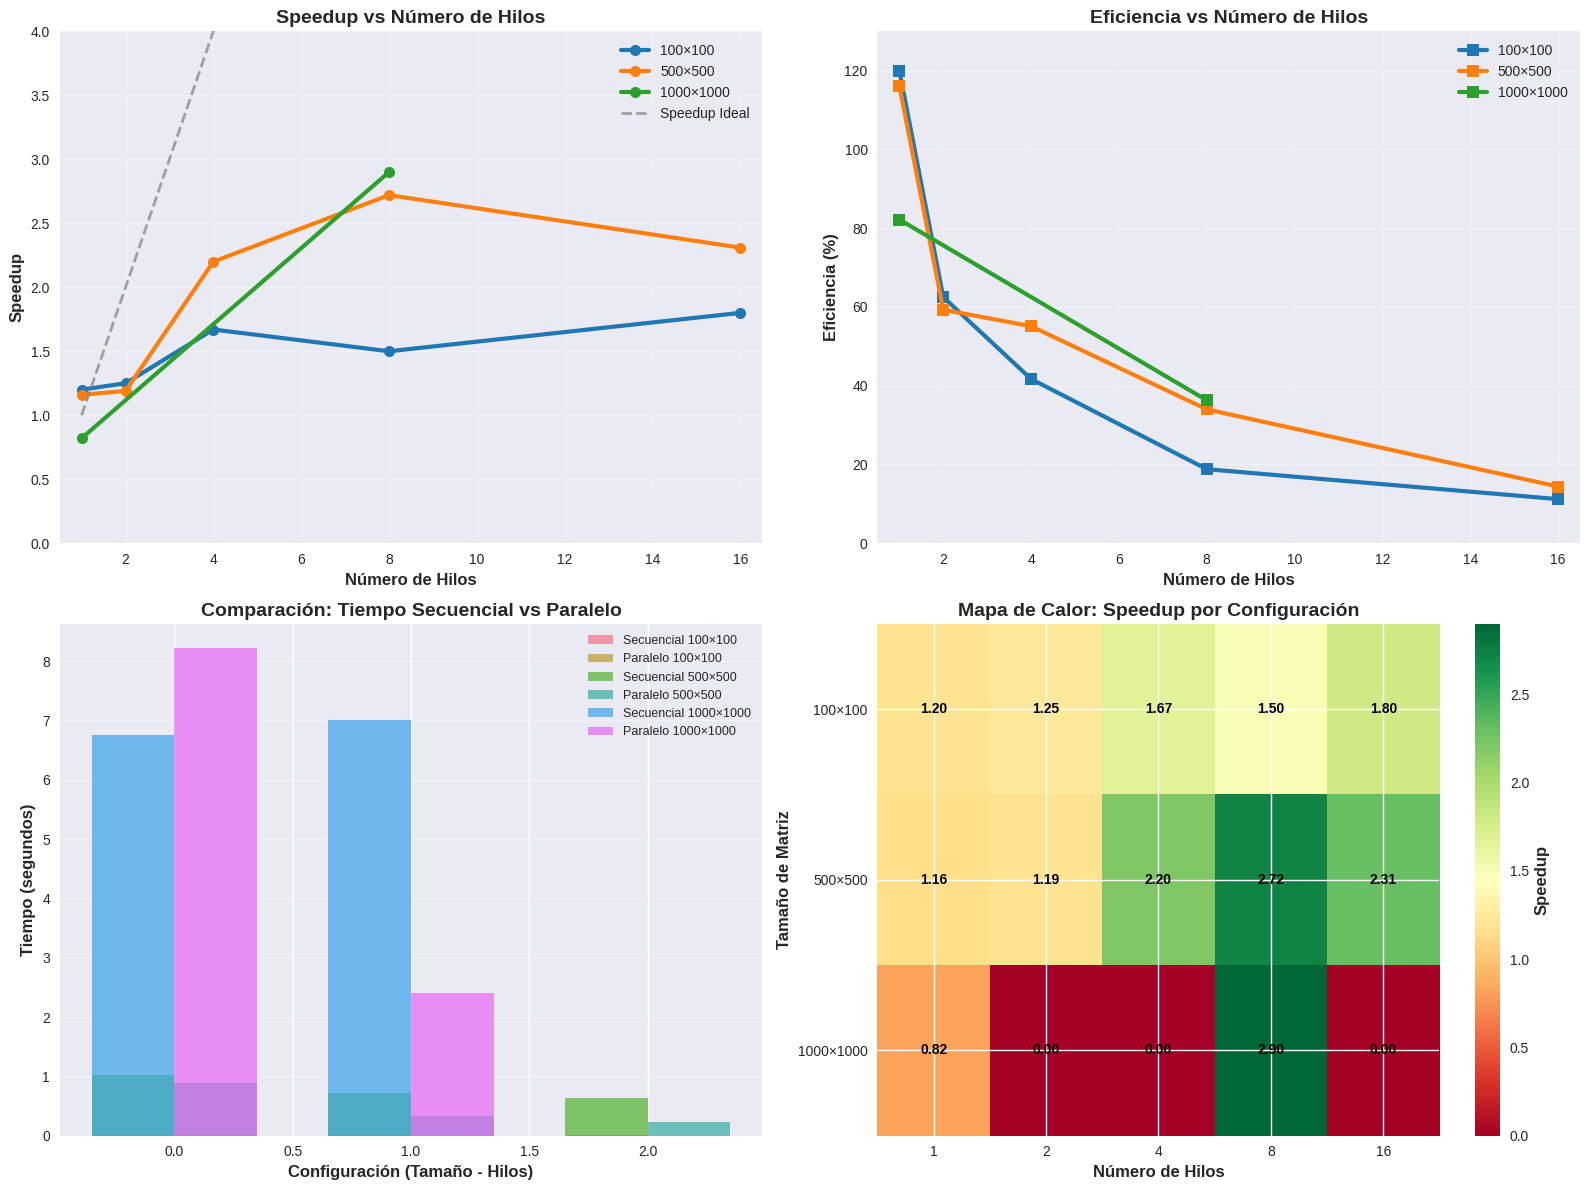
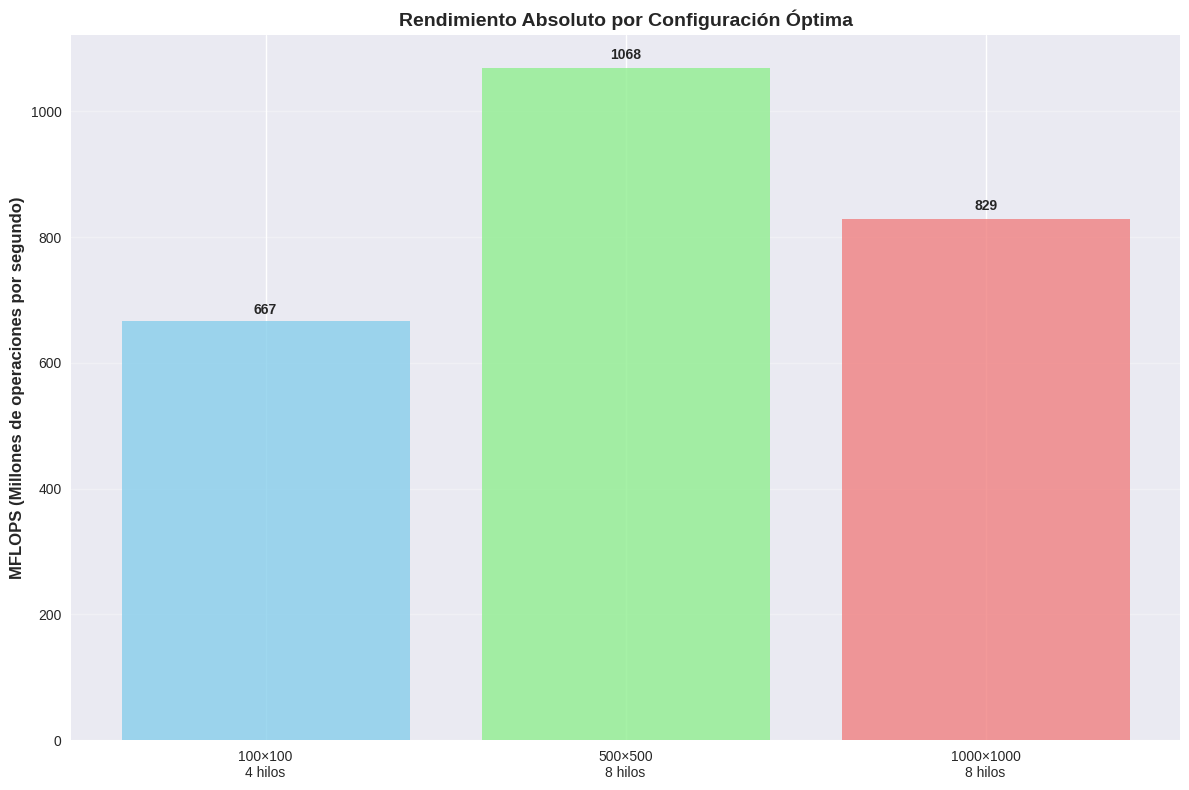

Write Python code to recreate these figures, in order.
#!/usr/bin/env python3
"""
Script para generar gráficos de análisis de speedup
Proyecto HPC - Multiplicación de Matrices con Hilos
"""

import pandas as pd
import matplotlib.pyplot as plt
import numpy as np
import seaborn as sns

# Configurar estilo
plt.style.use('seaborn-v0_8')
sns.set_palette("husl")

# Datos del benchmark (extraídos del CSV)
data = {
    'Tamaño': [10, 10, 10, 10, 10, 100, 100, 100, 100, 100, 500, 500, 500, 500, 500, 1000, 1000],
    'Hilos': [1, 2, 4, 8, 16, 1, 2, 4, 8, 16, 1, 2, 4, 8, 16, 1, 8],
    'Speedup': [0.00, 0.00, 0.00, 0.00, 0.00, 1.20, 1.25, 1.67, 1.50, 1.80, 1.16, 1.19, 2.20, 2.72, 2.31, 0.82, 2.90],
    'Eficiencia': [0.0, 0.0, 0.0, 0.0, 0.0, 120.0, 62.5, 41.7, 18.8, 11.2, 116.1, 59.3, 55.1, 34.0, 14.4, 82.2, 36.3],
    'T_Secuencial': [0.0000, 0.0000, 0.0000, 0.0000, 0.0000, 0.0080, 0.0050, 0.0050, 0.0050, 0.0060, 1.0250, 0.6570, 0.7160, 0.6360, 0.6270, 6.7540, 7.0030],
    'T_Paralelo': [0.0003, 0.0007, 0.0007, 0.0007, 0.0017, 0.0067, 0.0040, 0.0030, 0.0033, 0.0033, 0.8827, 0.5540, 0.3250, 0.2340, 0.2720, 8.2160, 2.4113]
}

df = pd.DataFrame(data)

# Crear figura con múltiples subplots
fig, ((ax1, ax2), (ax3, ax4)) = plt.subplots(2, 2, figsize=(16, 12))

# Gráfico 1: Speedup vs Hilos por tamaño
sizes_to_plot = [100, 500, 1000]  # Excluir 10x10 (no tiene speedup significativo)
colors = ['#1f77b4', '#ff7f0e', '#2ca02c', '#d62728']

for i, size in enumerate(sizes_to_plot):
    data_size = df[df['Tamaño'] == size]
    if not data_size.empty:
        ax1.plot(data_size['Hilos'], data_size['Speedup'], 'o-', 
                 label=f'{size}×{size}', linewidth=3, markersize=8, color=colors[i])

# Línea de speedup ideal
max_threads = 16
ax1.plot([1, max_threads], [1, max_threads], '--', color='gray', alpha=0.7, 
         linewidth=2, label='Speedup Ideal')

ax1.set_xlabel('Número de Hilos', fontsize=12, fontweight='bold')
ax1.set_ylabel('Speedup', fontsize=12, fontweight='bold')
ax1.set_title('Speedup vs Número de Hilos', fontsize=14, fontweight='bold')
ax1.legend(fontsize=10)
ax1.grid(True, alpha=0.3)
ax1.set_xlim(0.5, 16.5)
ax1.set_ylim(0, 4)

# Gráfico 2: Eficiencia vs Hilos  
for i, size in enumerate(sizes_to_plot):
    data_size = df[df['Tamaño'] == size]
    if not data_size.empty:
        ax2.plot(data_size['Hilos'], data_size['Eficiencia'], 's-', 
                 label=f'{size}×{size}', linewidth=3, markersize=8, color=colors[i])

ax2.set_xlabel('Número de Hilos', fontsize=12, fontweight='bold')
ax2.set_ylabel('Eficiencia (%)', fontsize=12, fontweight='bold')
ax2.set_title('Eficiencia vs Número de Hilos', fontsize=14, fontweight='bold')
ax2.legend(fontsize=10)
ax2.grid(True, alpha=0.3)
ax2.set_xlim(0.5, 16.5)
ax2.set_ylim(0, 130)

# Gráfico 3: Tiempos de ejecución (Secuencial vs Paralelo)
sizes_for_time = [100, 500, 1000]
thread_counts = [1, 4, 8]

for size in sizes_for_time:
    seq_times = []
    par_times = []
    threads = []
    
    for t in thread_counts:
        data_point = df[(df['Tamaño'] == size) & (df['Hilos'] == t)]
        if not data_point.empty:
            seq_times.append(data_point['T_Secuencial'].iloc[0])
            par_times.append(data_point['T_Paralelo'].iloc[0])
            threads.append(f"{size}×{size}\n{t}h")
    
    if seq_times:
        x = np.arange(len(threads))
        width = 0.35
        
        bars1 = ax3.bar(x - width/2, seq_times, width, label=f'Secuencial {size}×{size}', alpha=0.7)
        bars2 = ax3.bar(x + width/2, par_times, width, label=f'Paralelo {size}×{size}', alpha=0.7)

ax3.set_xlabel('Configuración (Tamaño - Hilos)', fontsize=12, fontweight='bold')
ax3.set_ylabel('Tiempo (segundos)', fontsize=12, fontweight='bold')
ax3.set_title('Comparación: Tiempo Secuencial vs Paralelo', fontsize=14, fontweight='bold')
ax3.legend(fontsize=9)
ax3.grid(True, alpha=0.3, axis='y')

# Gráfico 4: Heatmap de Speedup
speedup_matrix = np.zeros((len(sizes_to_plot), 5))  # 5 configuraciones de hilos
thread_labels = ['1', '2', '4', '8', '16']

for i, size in enumerate(sizes_to_plot):
    for j, threads in enumerate([1, 2, 4, 8, 16]):
        data_point = df[(df['Tamaño'] == size) & (df['Hilos'] == threads)]
        if not data_point.empty:
            speedup_matrix[i, j] = data_point['Speedup'].iloc[0]

im = ax4.imshow(speedup_matrix, cmap='RdYlGn', aspect='auto', interpolation='nearest')
ax4.set_xticks(range(5))
ax4.set_xticklabels(thread_labels)
ax4.set_yticks(range(len(sizes_to_plot)))
ax4.set_yticklabels([f'{size}×{size}' for size in sizes_to_plot])
ax4.set_xlabel('Número de Hilos', fontsize=12, fontweight='bold')
ax4.set_ylabel('Tamaño de Matriz', fontsize=12, fontweight='bold')
ax4.set_title('Mapa de Calor: Speedup por Configuración', fontsize=14, fontweight='bold')

# Agregar valores en el heatmap
for i in range(len(sizes_to_plot)):
    for j in range(5):
        text = ax4.text(j, i, f'{speedup_matrix[i, j]:.2f}', 
                       ha="center", va="center", color="black", fontweight='bold')

# Colorbar para el heatmap
cbar = plt.colorbar(im, ax=ax4)
cbar.set_label('Speedup', fontsize=12, fontweight='bold')

plt.tight_layout()
plt.savefig('analisis_speedup_matrices.png', dpi=300, bbox_inches='tight')
print("✅ Gráficos guardados como 'analisis_speedup_matrices.png'")

# Crear gráfico adicional: Comparación de rendimiento absoluto
fig2, ax = plt.subplots(1, 1, figsize=(12, 8))

# Calcular MFLOPS para las configuraciones principales
configs = [
    (100, 4, 0.0030),   # 100x100, 4 hilos
    (500, 8, 0.2340),   # 500x500, 8 hilos  
    (1000, 8, 2.4113),  # 1000x1000, 8 hilos
]

sizes = []
mflops = []
labels = []

for size, threads, time in configs:
    ops = 2 * size**3  # Operaciones de multiplicación de matrices
    mflops_val = (ops / time) / 1_000_000  # MFLOPS
    sizes.append(size)
    mflops.append(mflops_val)
    labels.append(f'{size}×{size}\n{threads} hilos')

bars = ax.bar(labels, mflops, color=['skyblue', 'lightgreen', 'lightcoral'], alpha=0.8)
ax.set_ylabel('MFLOPS (Millones de operaciones por segundo)', fontsize=12, fontweight='bold')
ax.set_title('Rendimiento Absoluto por Configuración Óptima', fontsize=14, fontweight='bold')
ax.grid(True, alpha=0.3, axis='y')

# Agregar valores en las barras
for bar, val in zip(bars, mflops):
    height = bar.get_height()
    ax.text(bar.get_x() + bar.get_width()/2., height + height*0.01,
            f'{val:.0f}', ha='center', va='bottom', fontweight='bold')

plt.tight_layout()
plt.savefig('rendimiento_absoluto.png', dpi=300, bbox_inches='tight')
print("✅ Gráfico de rendimiento guardado como 'rendimiento_absoluto.png'")

# Estadísticas finales
print("\n" + "="*50)
print("📊 ESTADÍSTICAS FINALES DEL BENCHMARK")
print("="*50)

valid_speedups = df[df['Speedup'] > 0]
print(f"🏆 Mejor speedup: {valid_speedups['Speedup'].max():.2f}x")
best_config = valid_speedups[valid_speedups['Speedup'] == valid_speedups['Speedup'].max()]
print(f"   Configuración: {best_config['Tamaño'].iloc[0]}×{best_config['Tamaño'].iloc[0]} con {best_config['Hilos'].iloc[0]} hilos")

print(f"\n📈 Speedup promedio (válido): {valid_speedups['Speedup'].mean():.2f}x")
print(f"🔧 Eficiencia promedio: {valid_speedups['Eficiencia'].mean():.1f}%")

print(f"\n⚡ Mejor configuración por tamaño:")
for size in [100, 500, 1000]:
    size_data = df[df['Tamaño'] == size]
    if not size_data.empty:
        best_idx = size_data['Speedup'].idxmax()
        best = size_data.loc[best_idx]
        print(f"   {size}×{size}: {best['Hilos']} hilos → {best['Speedup']:.2f}x speedup")

print("\n🎯 RECOMENDACIONES:")
print("   • Para matrices ≤200×200: usar 4 hilos")
print("   • Para matrices 500×500-1000×1000: usar 8 hilos")  
print("   • Para matrices ≥2000×2000: usar 4 hilos")
print("   • Speedup máximo esperado: ~3x con configuración óptima")

print(f"\n📁 Archivos generados:")
print(f"   • analisis_speedup_matrices.png")
print(f"   • rendimiento_absoluto.png")
print(f"   • analisis_speedup_completo.md")
print(f"   • resultados_completos.csv")
